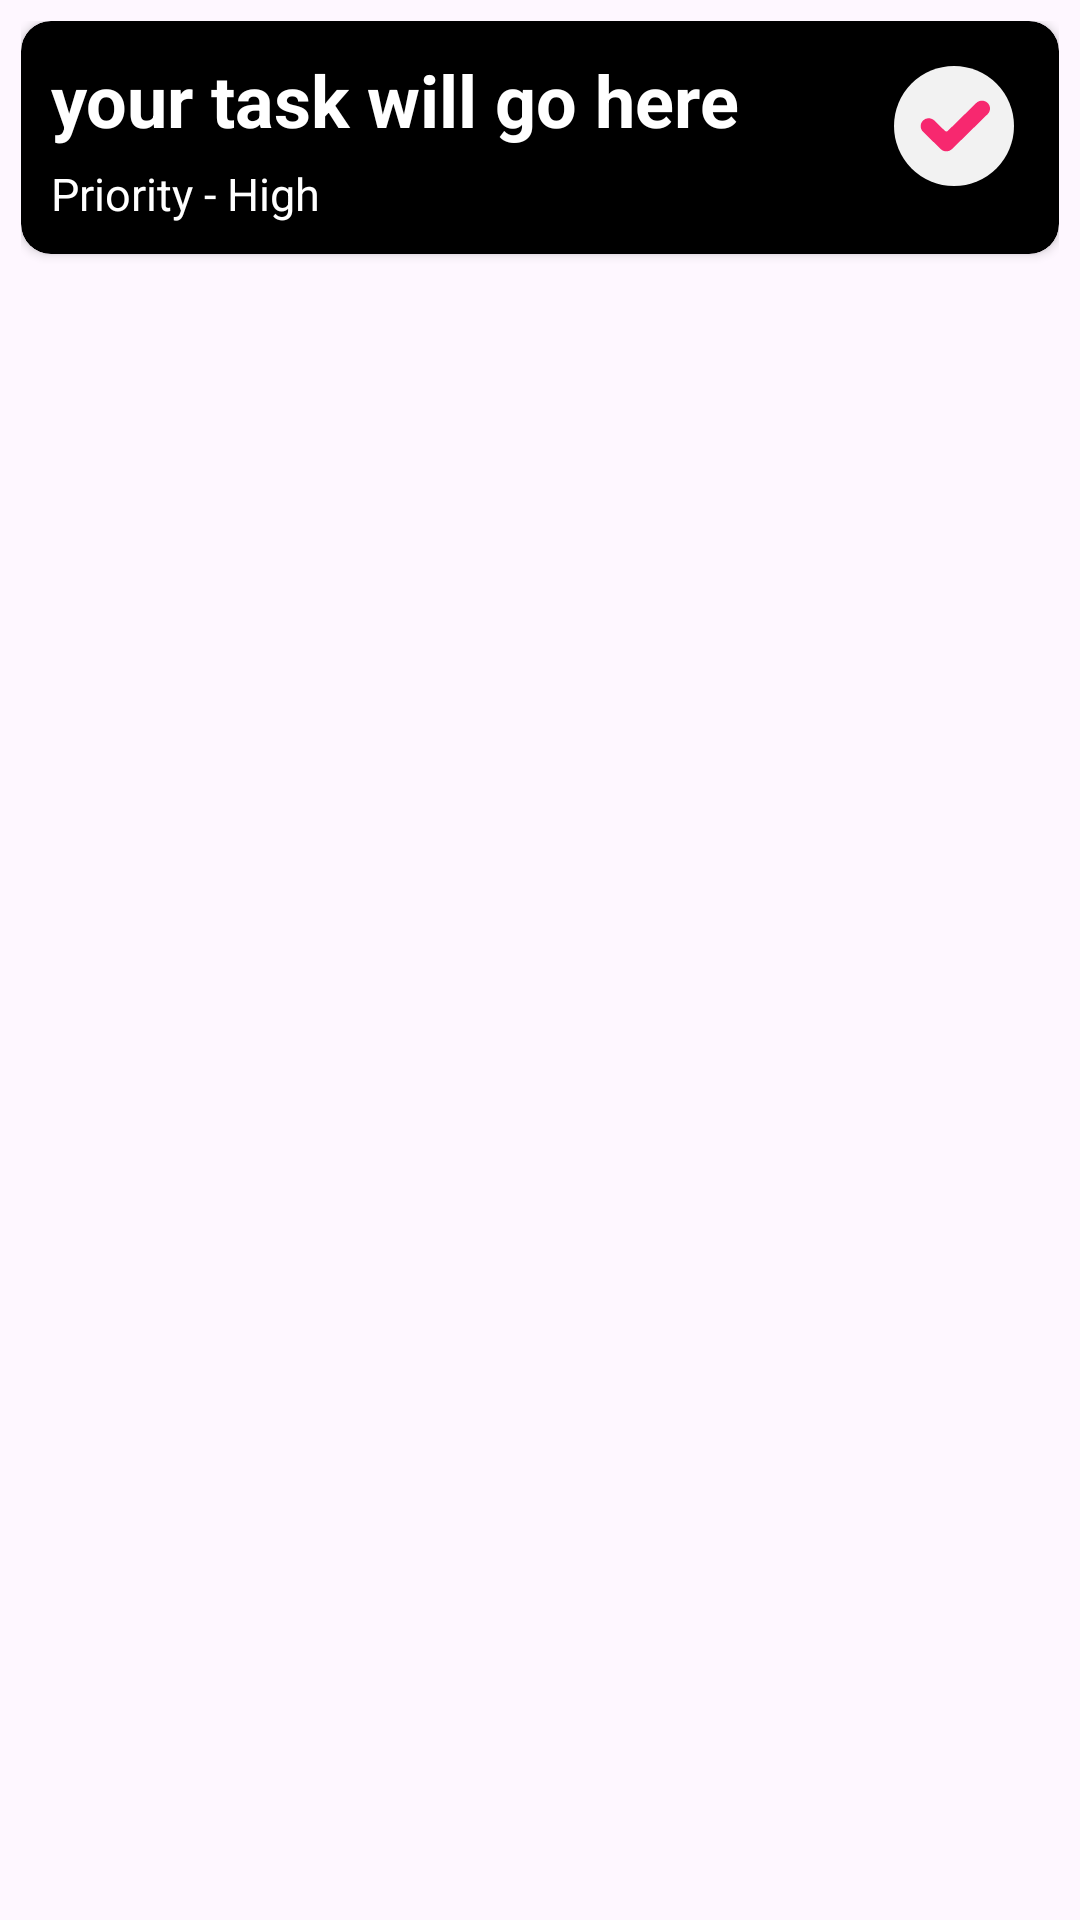

Produce the Android XML layout that renders to this screen, including the resource entries it uses.
<!-- AndroidManifest.xml: application theme Theme.OneStop -->
<!-- res/layout/task_view.xml -->
<?xml version="1.0" encoding="utf-8"?>
<LinearLayout xmlns:android="http://schemas.android.com/apk/res/android"
    android:layout_width="match_parent"
    android:layout_height="wrap_content"
    xmlns:tools="http://schemas.android.com/tools"
    android:padding="7dp"
    tools:context=".taskmanager.IncompleteTask"

    xmlns:app="http://schemas.android.com/apk/res-auto">
    <androidx.cardview.widget.CardView
        android:layout_width="match_parent"
        android:layout_height="wrap_content"
        android:elevation="3dp"
        android:backgroundTint="@color/black"
        app:cardCornerRadius="10dp">
        <LinearLayout
            android:id="@+id/mylayoutin"
            android:layout_width="match_parent"
            android:layout_height="match_parent"
            android:padding="10dp"
            android:orientation="vertical">
            <TextView
                android:id="@+id/titlein"
                android:layout_width="match_parent"
                android:layout_height="wrap_content"
                android:text="your task will go here"
                android:textStyle="bold"
                android:textSize="24sp"
                android:textColor="@color/white"
                android:fontFamily="sans-serif"/>
            <TextView
                android:id="@+id/priorityin"
                android:layout_width="wrap_content"
                android:layout_height="wrap_content"
                android:text="Priority - High"
                android:textSize="15sp"
                android:layout_marginTop="5dp"
                android:textColor="@color/white"
                android:fontFamily="sans-serif"/>
        </LinearLayout>
        <ImageView
            android:id="@+id/taskimg"
            android:layout_width="40dp"
            android:layout_height="40dp"
            android:src="@drawable/ic_marktick"
            android:layout_gravity="right"
            android:layout_margin="15dp"

            />

    </androidx.cardview.widget.CardView>
</LinearLayout>
<!-- resources referenced by this layout -->
<resources>
  <color name="black">#FF000000</color>
  <color name="white">#FFFFFFFF</color>
  <!-- drawable ic_marktick (drawable) -->
  <vector
      android:width="45dp"
      android:height="45dp"
      android:viewportWidth="45"
      android:viewportHeight="45"
      xmlns:android="http://schemas.android.com/apk/res/android">
  
      <path
          android:fillColor="#F2F2F2"
          android:fillType="evenOdd"
          android:pathData="M22.5,22.5m-22.5,0a22.5,22.5 0,1 1,45 0a22.5,22.5 0,1 1,-45 0"
          android:strokeColor="#00000000"
          android:strokeWidth="1"/>
  
      <path
          android:fillColor="#F7286F"
          android:fillType="nonZero"
          android:pathData="M21.7692,31.1334C20.5904,32.2889 18.6777,32.2889 17.4994,31.1334L10.8841,24.6492C9.7053,23.4943 9.7053,21.6195 10.8841,20.4646C12.0623,19.3092 13.975,19.3092 15.1538,20.4646L19.0952,24.3274C19.3928,24.6185 19.8758,24.6185 20.1739,24.3274L30.8462,13.8666C32.0244,12.7111 33.9371,12.7111 35.1159,13.8666C35.682,14.4214 36,15.1742 36,15.9589C36,16.7435 35.682,17.4963 35.1159,18.0511L21.7692,31.1334Z"
          android:strokeColor="#00000000"
          android:strokeWidth="1"/>
  
  </vector>
  <style name="Theme.OneStop" parent="Base.Theme.OneStop" />
  <style name="Base.Theme.OneStop" parent="Theme.Material3.DayNight.NoActionBar">
          
          
      </style>
</resources>
